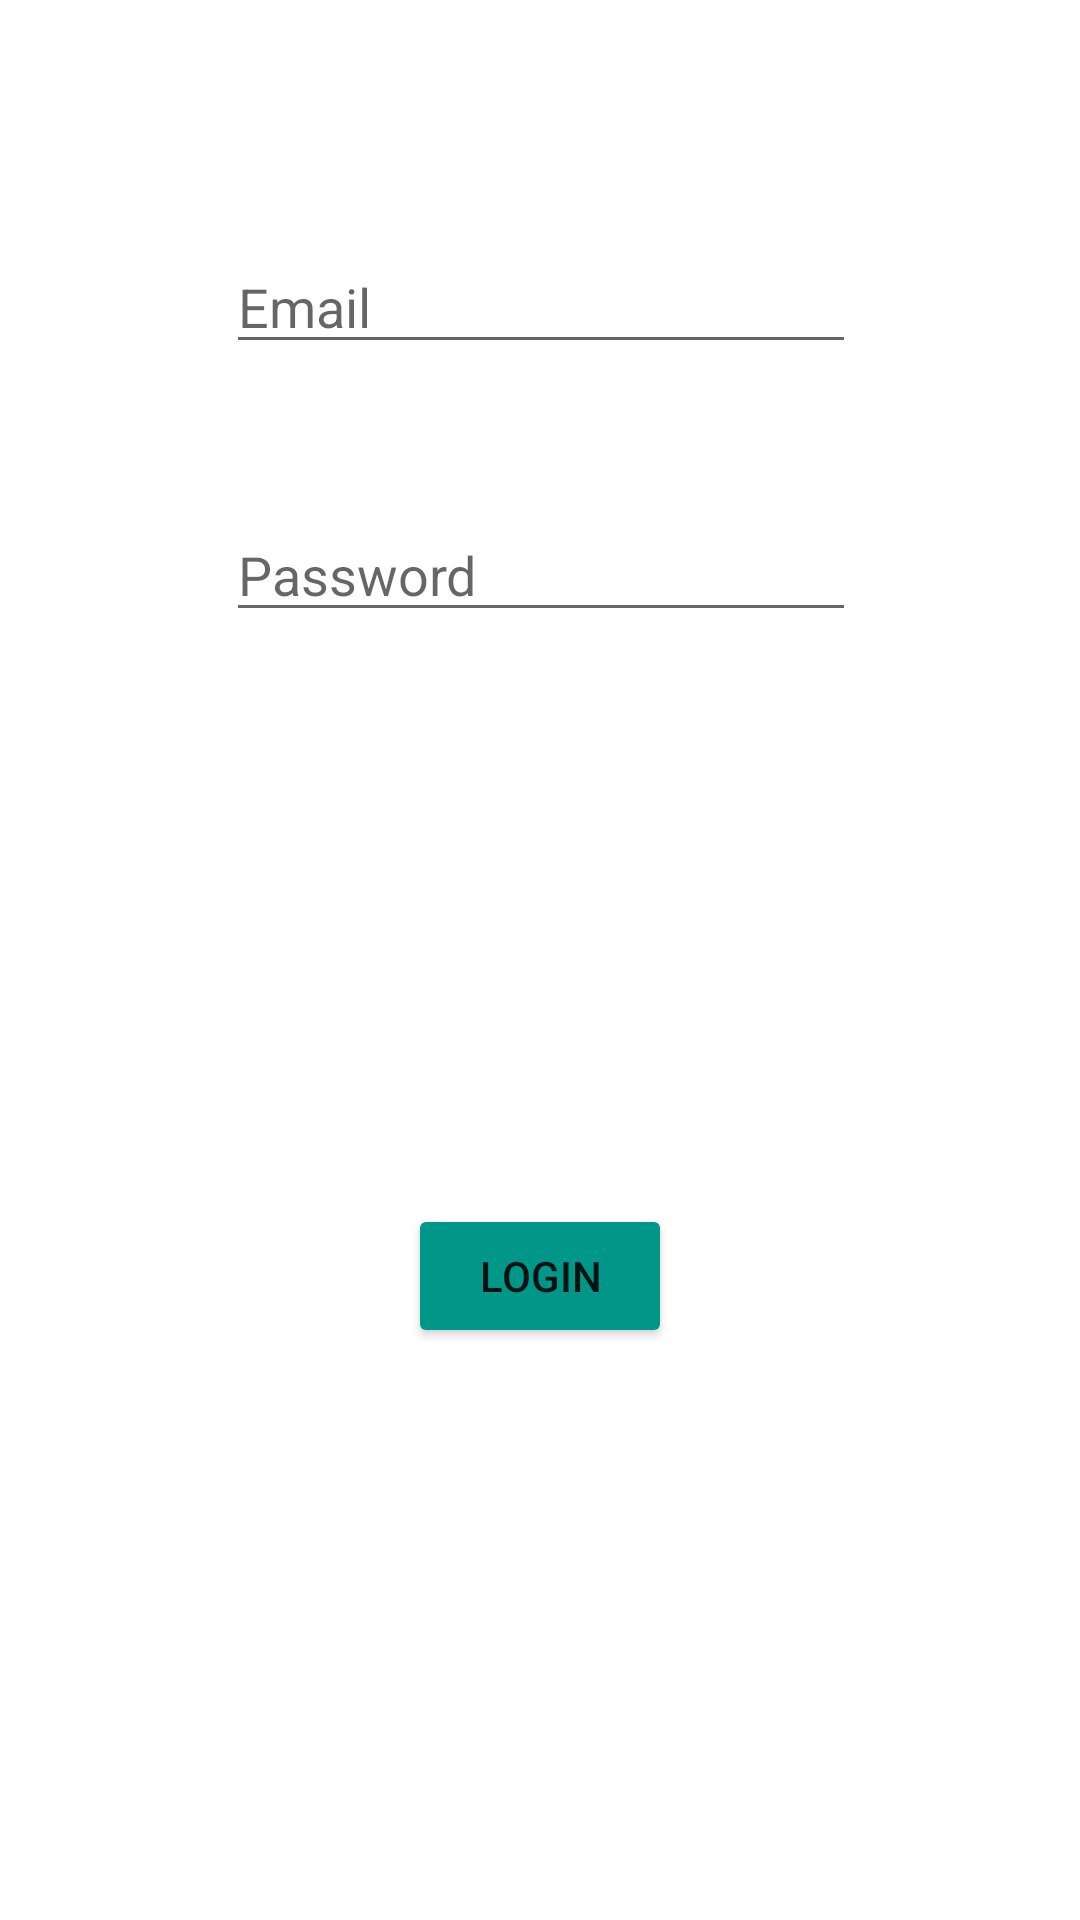

This screen was rendered from an Android layout file. Write that file and the resources it references.
<!-- AndroidManifest.xml: application theme Theme.CMS -->
<!-- res/layout/activity_login.xml -->
<?xml version="1.0" encoding="utf-8"?>

<androidx.constraintlayout.widget.ConstraintLayout xmlns:android="http://schemas.android.com/apk/res/android"
    xmlns:app="http://schemas.android.com/apk/res-auto"
    xmlns:tools="http://schemas.android.com/tools"
    android:layout_width="match_parent"
    android:layout_height="match_parent"
    tools:context=".Login">

    <EditText
        android:id="@+id/userEmailText"
        android:layout_width="wrap_content"
        android:layout_height="wrap_content"
        android:layout_marginTop="80dp"
        android:ems="10"
        android:autofillHints="@string/email_hint"
        android:hint="@string/email_hint"
        android:inputType="textEmailAddress"
        app:layout_constraintEnd_toEndOf="parent"
        app:layout_constraintHorizontal_bias="0.502"
        app:layout_constraintStart_toStartOf="parent"
        app:layout_constraintTop_toTopOf="parent" />

    <EditText
        android:id="@+id/userPasswordText"
        android:layout_width="wrap_content"
        android:layout_height="wrap_content"
        android:layout_marginTop="48dp"
        android:ems="10"
        android:autofillHints="@string/password_hint"
        android:hint="@string/password_hint"
        android:inputType="textPassword"
        app:layout_constraintEnd_toEndOf="parent"
        app:layout_constraintHorizontal_bias="0.502"
        app:layout_constraintStart_toStartOf="parent"
        app:layout_constraintTop_toBottomOf="@+id/userEmailText" />

    <Button
        android:id="@+id/loginButton"
        android:layout_width="wrap_content"
        android:layout_height="wrap_content"
        android:text="@string/login_text"
        app:backgroundTint="#009688"
        app:layout_constraintBottom_toBottomOf="parent"
        app:layout_constraintEnd_toEndOf="parent"
        app:layout_constraintStart_toStartOf="parent"
        app:layout_constraintTop_toBottomOf="@+id/userPasswordText" />
</androidx.constraintlayout.widget.ConstraintLayout>
<!-- resources referenced by this layout -->
<resources>
  <string name="email_hint">Email</string>
  <string name="login_text">Login</string>
  <string name="password_hint">Password</string>
  <style name="Theme.CMS" parent="Theme.MaterialComponents.DayNight.DarkActionBar">
          
          <item name="colorPrimary">@color/purple_500</item>
          <item name="colorPrimaryVariant">@color/purple_700</item>
          <item name="colorOnPrimary">@color/white</item>
          
          <item name="colorSecondary">@color/teal_200</item>
          <item name="colorSecondaryVariant">@color/teal_700</item>
          <item name="colorOnSecondary">@color/black</item>
          
          <item name="android:statusBarColor" tools:targetApi="l">?attr/colorPrimaryVariant</item>
          
      </style>
  <!-- not gathered from this repository: default colours our renderer supplied (Android Studio template values) -->
  <color name="purple_500">#FF6200EE</color>
  <color name="purple_700">#FF3700B3</color>
  <color name="teal_200">#FF03DAC5</color>
  <color name="teal_700">#FF018786</color>
  <color name="black">#FF000000</color>
  <color name="white">#FFFFFFFF</color>
</resources>
